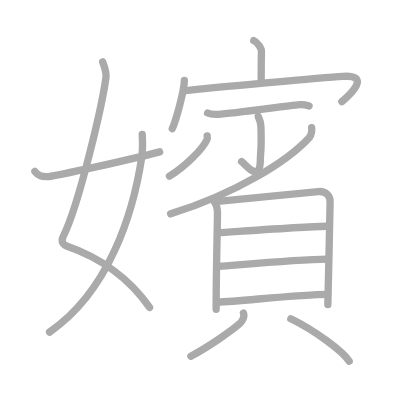
t = 0.00 s
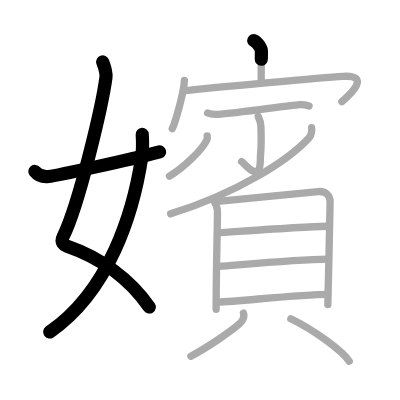
t = 3.50 s
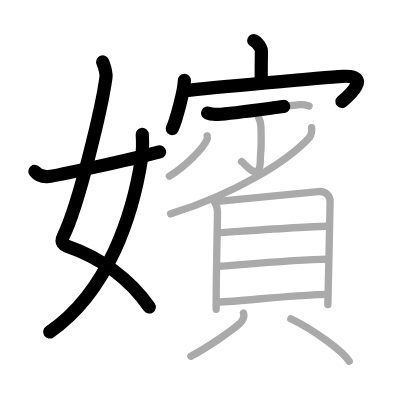
t = 6.75 s
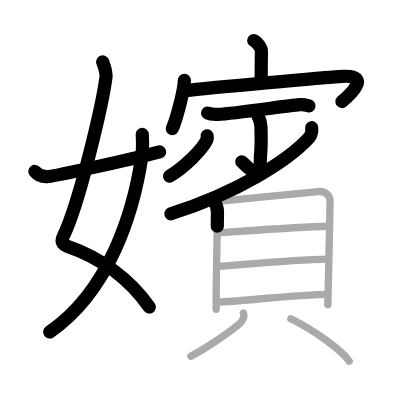
t = 10.25 s
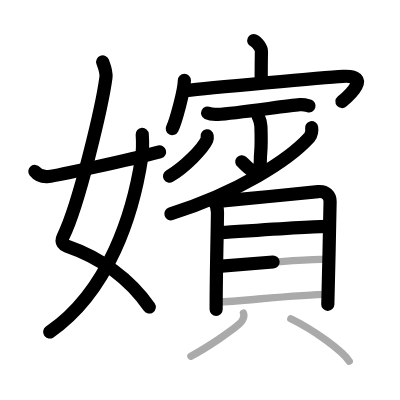
t = 13.50 s
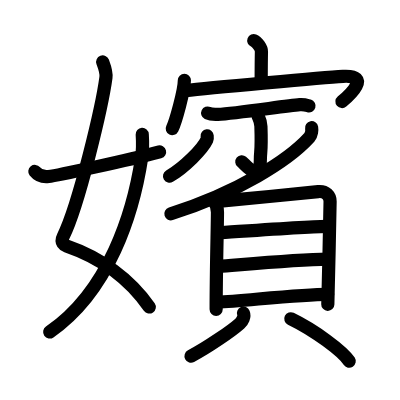
t = 17.00 s

The animated SVG that drew these frames (rendered in a browser with its animation timeline set to each time). Animation: 17 SMIL elements (animate=17); one cycle of 17.00 s.

<?xml version="1.0" standalone="no"?>
<!DOCTYPE svg PUBLIC "-//W3C//DTD SVG 1.1//EN"   "http://www.w3.org/Graphics/SVG/1.1/DTD/svg11.dtd">
<svg width="400px" height="400px"  version="1.1" xmlns="http://www.w3.org/2000/svg">
  <defs>
    <marker id="Triangle" viewBox="0 0 10 10" refX="0" refY="5" markerUnits="strokeWidth" markerWidth="3" style="stroke-opacity:0%;fill:#aaaaaa;" markerHeight="2" orient="auto">
      <path d="M 0 0 L 10 5 L 0 10 z" />
    </marker>
    
    <marker id="Arrow" viewBox="0 0 10 10" refX="5" refY="5" markerUnits="strokeWidth" markerWidth="1.8" style="stroke-opacity:0%;fill:#770000;" markerHeight="2" orient="auto">
      <path d="M 0 4 L 6 4 L 4 1 L 10 5 L 4 9 L 6 6 L 0 6 z" />
        <circle cx="5" cy="5" r="5" />
      </marker>
    
    <marker id="TriangleRed" viewBox="0 0 10 10" refX="0" refY="5" markerUnits="strokeWidth" markerWidth="3" style="stroke-opacity:0%;fill:#CC0000;" markerHeight="2" orient="auto">
      <path d="M 0 0 L 10 5 L 0 10 z" />
    </marker>
    
    <marker id="ArrowRed" viewBox="0 0 10 10" refX="5" refY="5" markerUnits="strokeWidth" markerWidth="1.8" style="stroke-opacity:0%;fill:#CC0000;" markerHeight="2" orient="auto">
      <path d="M 0 4 L 6 4 L 4 1 L 10 5 L 4 9 L 6 6 L 0 6 z" />
        <circle cx="5" cy="5" r="5" />
      </marker>
    
  </defs>
  
  <path style="fill:#ffffff; fill-opacity:100%; fill-rule:evenodd; stroke-width:0;" d="M 0 0 L 400px 0 L 400px 400px L 0 400px L 0 0" />

  <g transform="scale(3.6697247706422 3.6697247706422)">
<path style="fill:none; fill-opacity:0%; fill-rule:evenodd; stroke:#aaaaaa; stroke-opacity:100%; stroke-width: 1.5pt; stroke-linejoin:round; stroke-linecap:round;" d="M27.98 16.87c0.39 1.04 1.08 2.74 0.89 4.24c-0.98 7.39-7.31 34.65-11.63 43.29c-0.89 1.77 0.4 2.46 0.89 2.63c9.38 3.22 17.38 9.12 22.63 16.75"></path>
<path style="fill:none; fill-opacity:0%; fill-rule:evenodd; stroke:#aaaaaa; stroke-opacity:100%; stroke-width: 1.5pt; stroke-linejoin:round; stroke-linecap:round;" d="M38.76 36.64c0.08 1.28 0.13 4.4-0.15 6.27C36.33 57.96 29.76 79.3 13.5 90.5"></path>
<path style="fill:none; fill-opacity:0%; fill-rule:evenodd; stroke:#aaaaaa; stroke-opacity:100%; stroke-width: 1.5pt; stroke-linejoin:round; stroke-linecap:round;" d="M9.5 46.72c0.75 0.94 1.75 1.62 3.75 1.39c2.15-0.24 21.34-4.35 30.25-6.73"></path>
<path style="fill:none; fill-opacity:0%; fill-rule:evenodd; stroke:#aaaaaa; stroke-opacity:100%; stroke-width: 1.5pt; stroke-linejoin:round; stroke-linecap:round;" d="M69.15 11.05c0.87 0.34 2.11 2.02 2.09 3c-0.06 3.1-0.06 5.13-0.07 7.96"></path>
<path style="fill:none; fill-opacity:0%; fill-rule:evenodd; stroke:#aaaaaa; stroke-opacity:100%; stroke-width: 1.5pt; stroke-linejoin:round; stroke-linecap:round;" d="M50.24 21.89c0 2.77-2.39 11.31-3.3 13.16"></path>
<path style="fill:none; fill-opacity:0%; fill-rule:evenodd; stroke:#aaaaaa; stroke-opacity:100%; stroke-width: 1.5pt; stroke-linejoin:round; stroke-linecap:round;" d="M50.56 24.7c6.28-0.79 37.81-3.6 42.9-3.9c7.97-0.47 1.69 5.2-0.3 6.89"></path>
<path style="fill:none; fill-opacity:0%; fill-rule:evenodd; stroke:#aaaaaa; stroke-opacity:100%; stroke-width: 1.5pt; stroke-linejoin:round; stroke-linecap:round;" d="M56.58 30.81c0.73 0.35 2.05 0.39 2.78 0.35c4.94-0.25 18.3-2.31 22.32-2.65c1.2-0.1 1.93 0.17 2.54 0.35"></path>
<path style="fill:none; fill-opacity:0%; fill-rule:evenodd; stroke:#aaaaaa; stroke-opacity:100%; stroke-width: 1.5pt; stroke-linejoin:round; stroke-linecap:round;" d="M70.36 31.71c0.05 0.23 0.69 1.22 0.74 2.72c0.24 7.16-0.15 6.53-0.15 8.97c0 6.92-4.24 1.24-5.12 0.62"></path>
<path style="fill:none; fill-opacity:0%; fill-rule:evenodd; stroke:#aaaaaa; stroke-opacity:100%; stroke-width: 1.5pt; stroke-linejoin:round; stroke-linecap:round;" d="M56.45 37.04c0.03 0.26 0.11 0.68-0.06 1.04c-1.18 2.58-6.16 7.55-10.21 9.93"></path>
<path style="fill:none; fill-opacity:0%; fill-rule:evenodd; stroke:#aaaaaa; stroke-opacity:100%; stroke-width: 1.5pt; stroke-linejoin:round; stroke-linecap:round;" d="M84.92 34.8c0.1 0.55 0.01 1.95-0.62 2.65C78.61 43.72 64.75 52.5 46.5 58.28"></path>
<path style="fill:none; fill-opacity:0%; fill-rule:evenodd; stroke:#aaaaaa; stroke-opacity:100%; stroke-width: 1.5pt; stroke-linejoin:round; stroke-linecap:round;" d="M58.05 54.4c0.8 1.03 1.21 1.76 1.21 3.44c0 3.81-0.36 15.43-0.36 26.46"></path>
<path style="fill:none; fill-opacity:0%; fill-rule:evenodd; stroke:#aaaaaa; stroke-opacity:100%; stroke-width: 1.5pt; stroke-linejoin:round; stroke-linecap:round;" d="M60.09 54.81c2.79-0.21 24.06-2.35 26.61-2.6c2.12-0.21 3.25 1.16 3.25 2.73c0 3.84-0.62 26.78-0.62 28.05"></path>
<path style="fill:none; fill-opacity:0%; fill-rule:evenodd; stroke:#aaaaaa; stroke-opacity:100%; stroke-width: 1.5pt; stroke-linejoin:round; stroke-linecap:round;" d="M59.32 63.42c5.22-0.32 25.46-1.76 29.93-1.76"></path>
<path style="fill:none; fill-opacity:0%; fill-rule:evenodd; stroke:#aaaaaa; stroke-opacity:100%; stroke-width: 1.5pt; stroke-linejoin:round; stroke-linecap:round;" d="M59.55 72.59c7.87-0.61 21.39-1.86 29.74-1.98"></path>
<path style="fill:none; fill-opacity:0%; fill-rule:evenodd; stroke:#aaaaaa; stroke-opacity:100%; stroke-width: 1.5pt; stroke-linejoin:round; stroke-linecap:round;" d="M59.19 82.38c7.88-0.46 22.92-2.17 30.1-2.17"></path>
<path style="fill:none; fill-opacity:0%; fill-rule:evenodd; stroke:#aaaaaa; stroke-opacity:100%; stroke-width: 1.5pt; stroke-linejoin:round; stroke-linecap:round;" d="M66.34 85.34c0.38 0.92-0.25 2.17-1 2.84c-2.27 2.02-8.77 6.49-13.31 8.88"></path>
<path style="fill:none; fill-opacity:0%; fill-rule:evenodd; stroke:#aaaaaa; stroke-opacity:100%; stroke-width: 1.5pt; stroke-linejoin:round; stroke-linecap:round;" d="M79.25 86.86c6.48 3.14 14.14 8.83 15.91 11.58"></path>

<path style="fill:none; fill-opacity:0%; fill-rule:evenodd; stroke:#000000; stroke-opacity:100%; stroke-width: 2.7pt; stroke-linejoin:round; stroke-linecap:round;" d="M27.98 16.87c0.39 1.04 1.08 2.74 0.89 4.24c-0.98 7.39-7.31 34.65-11.63 43.29c-0.89 1.77 0.4 2.46 0.89 2.63c9.38 3.22 17.38 9.12 22.63 16.75" pathLength="100" stroke-dashoffset="100" stroke-dasharray="100 105"><animate id="dashAnim1" attributeName="stroke-dashoffset" from="100" to="0" dur="1s" calcMode="linear" fill="freeze"/></path>
<path style="fill:none; fill-opacity:0%; fill-rule:evenodd; stroke:#000000; stroke-opacity:100%; stroke-width: 2.7pt; stroke-linejoin:round; stroke-linecap:round;" d="M38.76 36.64c0.08 1.28 0.13 4.4-0.15 6.27C36.33 57.96 29.76 79.3 13.5 90.5" pathLength="100" stroke-dashoffset="100" stroke-dasharray="100 105"><animate id="dashAnim2" attributeName="stroke-dashoffset" from="100" to="0" dur="1s" calcMode="linear" begin="dashAnim1.end" fill="freeze"/></path>
<path style="fill:none; fill-opacity:0%; fill-rule:evenodd; stroke:#000000; stroke-opacity:100%; stroke-width: 2.7pt; stroke-linejoin:round; stroke-linecap:round;" d="M9.5 46.72c0.75 0.94 1.75 1.62 3.75 1.39c2.15-0.24 21.34-4.35 30.25-6.73" pathLength="100" stroke-dashoffset="100" stroke-dasharray="100 105"><animate id="dashAnim3" attributeName="stroke-dashoffset" from="100" to="0" dur="1s" calcMode="linear" begin="dashAnim2.end" fill="freeze"/></path>
<path style="fill:none; fill-opacity:0%; fill-rule:evenodd; stroke:#000000; stroke-opacity:100%; stroke-width: 2.7pt; stroke-linejoin:round; stroke-linecap:round;" d="M69.15 11.05c0.87 0.34 2.11 2.02 2.09 3c-0.06 3.1-0.06 5.13-0.07 7.96" pathLength="100" stroke-dashoffset="100" stroke-dasharray="100 105"><animate id="dashAnim4" attributeName="stroke-dashoffset" from="100" to="0" dur="1s" calcMode="linear" begin="dashAnim3.end" fill="freeze"/></path>
<path style="fill:none; fill-opacity:0%; fill-rule:evenodd; stroke:#000000; stroke-opacity:100%; stroke-width: 2.7pt; stroke-linejoin:round; stroke-linecap:round;" d="M50.24 21.89c0 2.77-2.39 11.31-3.3 13.16" pathLength="100" stroke-dashoffset="100" stroke-dasharray="100 105"><animate id="dashAnim5" attributeName="stroke-dashoffset" from="100" to="0" dur="1s" calcMode="linear" begin="dashAnim4.end" fill="freeze"/></path>
<path style="fill:none; fill-opacity:0%; fill-rule:evenodd; stroke:#000000; stroke-opacity:100%; stroke-width: 2.7pt; stroke-linejoin:round; stroke-linecap:round;" d="M50.56 24.7c6.28-0.79 37.81-3.6 42.9-3.9c7.97-0.47 1.69 5.2-0.3 6.89" pathLength="100" stroke-dashoffset="100" stroke-dasharray="100 105"><animate id="dashAnim6" attributeName="stroke-dashoffset" from="100" to="0" dur="1s" calcMode="linear" begin="dashAnim5.end" fill="freeze"/></path>
<path style="fill:none; fill-opacity:0%; fill-rule:evenodd; stroke:#000000; stroke-opacity:100%; stroke-width: 2.7pt; stroke-linejoin:round; stroke-linecap:round;" d="M56.58 30.81c0.73 0.35 2.05 0.39 2.78 0.35c4.94-0.25 18.3-2.31 22.32-2.65c1.2-0.1 1.93 0.17 2.54 0.35" pathLength="100" stroke-dashoffset="100" stroke-dasharray="100 105"><animate id="dashAnim7" attributeName="stroke-dashoffset" from="100" to="0" dur="1s" calcMode="linear" begin="dashAnim6.end" fill="freeze"/></path>
<path style="fill:none; fill-opacity:0%; fill-rule:evenodd; stroke:#000000; stroke-opacity:100%; stroke-width: 2.7pt; stroke-linejoin:round; stroke-linecap:round;" d="M70.36 31.71c0.05 0.23 0.69 1.22 0.74 2.72c0.24 7.16-0.15 6.53-0.15 8.97c0 6.92-4.24 1.24-5.12 0.62" pathLength="100" stroke-dashoffset="100" stroke-dasharray="100 105"><animate id="dashAnim8" attributeName="stroke-dashoffset" from="100" to="0" dur="1s" calcMode="linear" begin="dashAnim7.end" fill="freeze"/></path>
<path style="fill:none; fill-opacity:0%; fill-rule:evenodd; stroke:#000000; stroke-opacity:100%; stroke-width: 2.7pt; stroke-linejoin:round; stroke-linecap:round;" d="M56.45 37.04c0.03 0.26 0.11 0.68-0.06 1.04c-1.18 2.58-6.16 7.55-10.21 9.93" pathLength="100" stroke-dashoffset="100" stroke-dasharray="100 105"><animate id="dashAnim9" attributeName="stroke-dashoffset" from="100" to="0" dur="1s" calcMode="linear" begin="dashAnim8.end" fill="freeze"/></path>
<path style="fill:none; fill-opacity:0%; fill-rule:evenodd; stroke:#000000; stroke-opacity:100%; stroke-width: 2.7pt; stroke-linejoin:round; stroke-linecap:round;" d="M84.92 34.8c0.1 0.55 0.01 1.95-0.62 2.65C78.61 43.72 64.75 52.5 46.5 58.28" pathLength="100" stroke-dashoffset="100" stroke-dasharray="100 105"><animate id="dashAnim10" attributeName="stroke-dashoffset" from="100" to="0" dur="1s" calcMode="linear" begin="dashAnim9.end" fill="freeze"/></path>
<path style="fill:none; fill-opacity:0%; fill-rule:evenodd; stroke:#000000; stroke-opacity:100%; stroke-width: 2.7pt; stroke-linejoin:round; stroke-linecap:round;" d="M58.05 54.4c0.8 1.03 1.21 1.76 1.21 3.44c0 3.81-0.36 15.43-0.36 26.46" pathLength="100" stroke-dashoffset="100" stroke-dasharray="100 105"><animate id="dashAnim11" attributeName="stroke-dashoffset" from="100" to="0" dur="1s" calcMode="linear" begin="dashAnim10.end" fill="freeze"/></path>
<path style="fill:none; fill-opacity:0%; fill-rule:evenodd; stroke:#000000; stroke-opacity:100%; stroke-width: 2.7pt; stroke-linejoin:round; stroke-linecap:round;" d="M60.09 54.81c2.79-0.21 24.06-2.35 26.61-2.6c2.12-0.21 3.25 1.16 3.25 2.73c0 3.84-0.62 26.78-0.62 28.05" pathLength="100" stroke-dashoffset="100" stroke-dasharray="100 105"><animate id="dashAnim12" attributeName="stroke-dashoffset" from="100" to="0" dur="1s" calcMode="linear" begin="dashAnim11.end" fill="freeze"/></path>
<path style="fill:none; fill-opacity:0%; fill-rule:evenodd; stroke:#000000; stroke-opacity:100%; stroke-width: 2.7pt; stroke-linejoin:round; stroke-linecap:round;" d="M59.32 63.42c5.22-0.32 25.46-1.76 29.93-1.76" pathLength="100" stroke-dashoffset="100" stroke-dasharray="100 105"><animate id="dashAnim13" attributeName="stroke-dashoffset" from="100" to="0" dur="1s" calcMode="linear" begin="dashAnim12.end" fill="freeze"/></path>
<path style="fill:none; fill-opacity:0%; fill-rule:evenodd; stroke:#000000; stroke-opacity:100%; stroke-width: 2.7pt; stroke-linejoin:round; stroke-linecap:round;" d="M59.55 72.59c7.87-0.61 21.39-1.86 29.74-1.98" pathLength="100" stroke-dashoffset="100" stroke-dasharray="100 105"><animate id="dashAnim14" attributeName="stroke-dashoffset" from="100" to="0" dur="1s" calcMode="linear" begin="dashAnim13.end" fill="freeze"/></path>
<path style="fill:none; fill-opacity:0%; fill-rule:evenodd; stroke:#000000; stroke-opacity:100%; stroke-width: 2.7pt; stroke-linejoin:round; stroke-linecap:round;" d="M59.19 82.38c7.88-0.46 22.92-2.17 30.1-2.17" pathLength="100" stroke-dashoffset="100" stroke-dasharray="100 105"><animate id="dashAnim15" attributeName="stroke-dashoffset" from="100" to="0" dur="1s" calcMode="linear" begin="dashAnim14.end" fill="freeze"/></path>
<path style="fill:none; fill-opacity:0%; fill-rule:evenodd; stroke:#000000; stroke-opacity:100%; stroke-width: 2.7pt; stroke-linejoin:round; stroke-linecap:round;" d="M66.34 85.34c0.38 0.92-0.25 2.17-1 2.84c-2.27 2.02-8.77 6.49-13.31 8.88" pathLength="100" stroke-dashoffset="100" stroke-dasharray="100 105"><animate id="dashAnim16" attributeName="stroke-dashoffset" from="100" to="0" dur="1s" calcMode="linear" begin="dashAnim15.end" fill="freeze"/></path>
<path style="fill:none; fill-opacity:0%; fill-rule:evenodd; stroke:#000000; stroke-opacity:100%; stroke-width: 2.7pt; stroke-linejoin:round; stroke-linecap:round;" d="M79.25 86.86c6.48 3.14 14.14 8.83 15.91 11.58" pathLength="100" stroke-dashoffset="100" stroke-dasharray="100 105"><animate id="dashAnim17" attributeName="stroke-dashoffset" from="100" to="0" dur="1s" calcMode="linear" begin="dashAnim16.end" fill="freeze"/></path>

</g>

</svg>  
          
